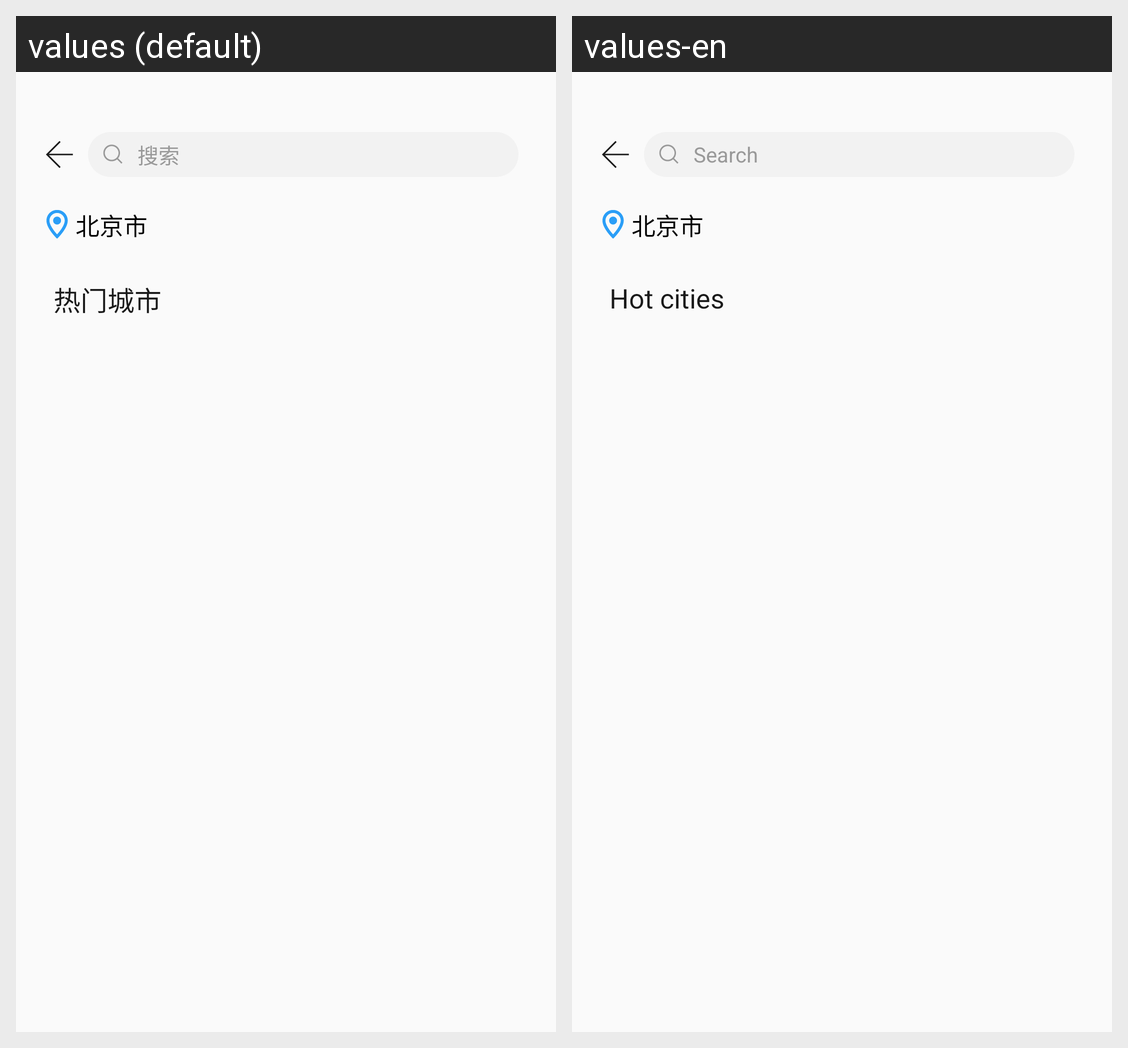

Locale-by-locale string values for the Android screen shown in this grid:
Android screen res/layout/activity_search_city.xml rendered under 2 locales, left to right: values (default), values-en. Device: Nexus 5 (rendered at 1080×1920; each locale shown at half size, 540×960, under a caption strip naming it); theme AppTheme.
Strings drawn on this screen, with the default value and each locale's value (text and hints the layout hard-codes, and strings that could not be matched under every locale, appear in the picture but are not listed):

common_search
  values: 搜索
  values-en: Search

hot_cities
  values: 热门城市
  values-en: Hot cities
